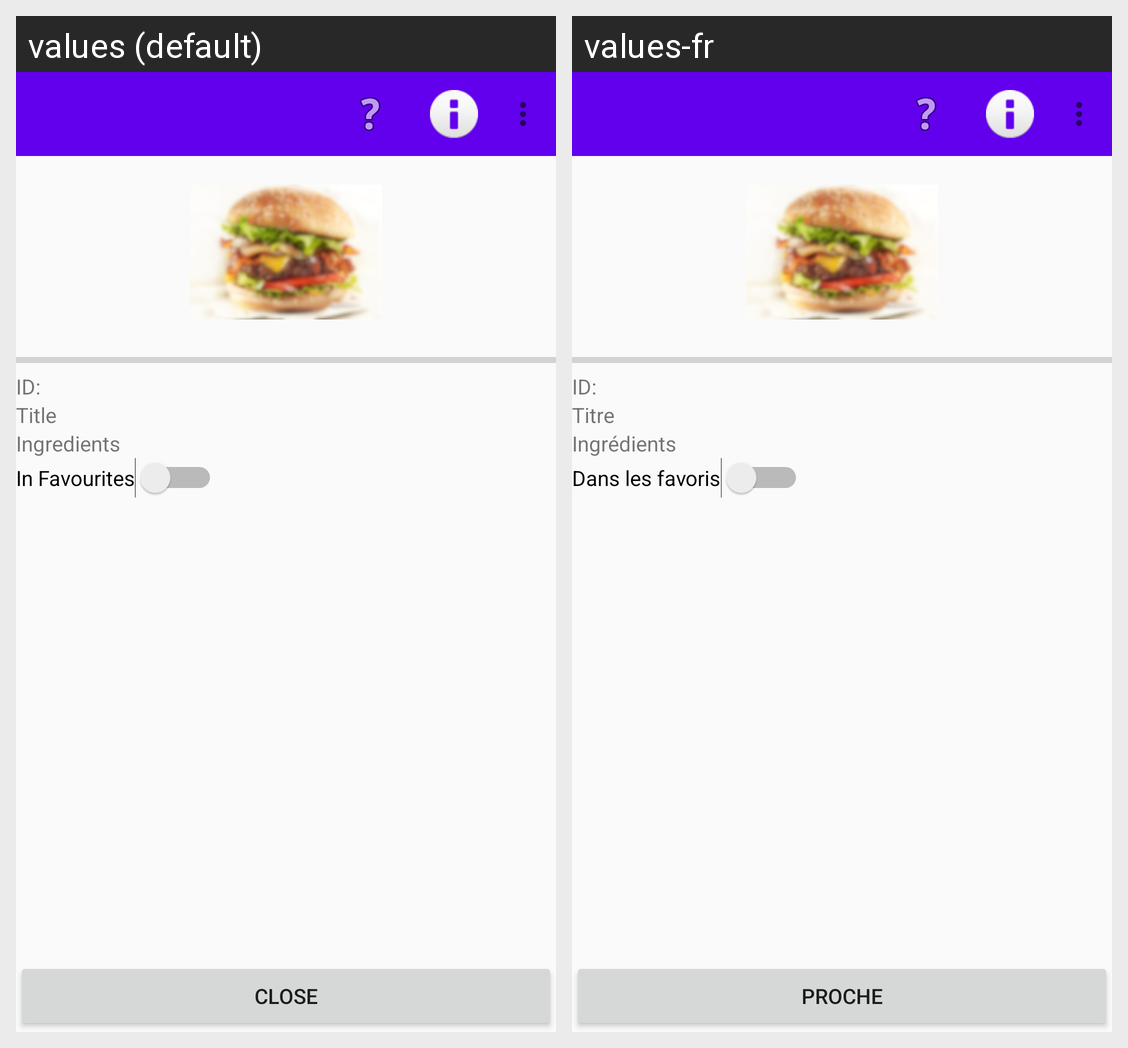

The Android screen above is rendered under two locales of the same app. Produce the string resources it draws, with the default and per-locale values.
Android screen res/layout/activity_recipe_item.xml rendered under 2 locales, left to right: values (default), values-fr. Device: Nexus 5 (rendered at 1080×1920; each locale shown at half size, 540×960, under a caption strip naming it); theme AppTheme.
Strings drawn on this screen, with the default value and each locale's value (text and hints the layout hard-codes, and strings that could not be matched under every locale, appear in the picture but are not listed):

shared_id_column
  values: ID:
  values-fr: ID:

shared_title
  values: Title
  values-fr: Titre

recipe_ingredients
  values: Ingredients
  values-fr: Ingrédients

recipe_favourite_toggle
  values: In Favourites
  values-fr: Dans les favoris

shared_close
  values: Close
  values-fr: proche
